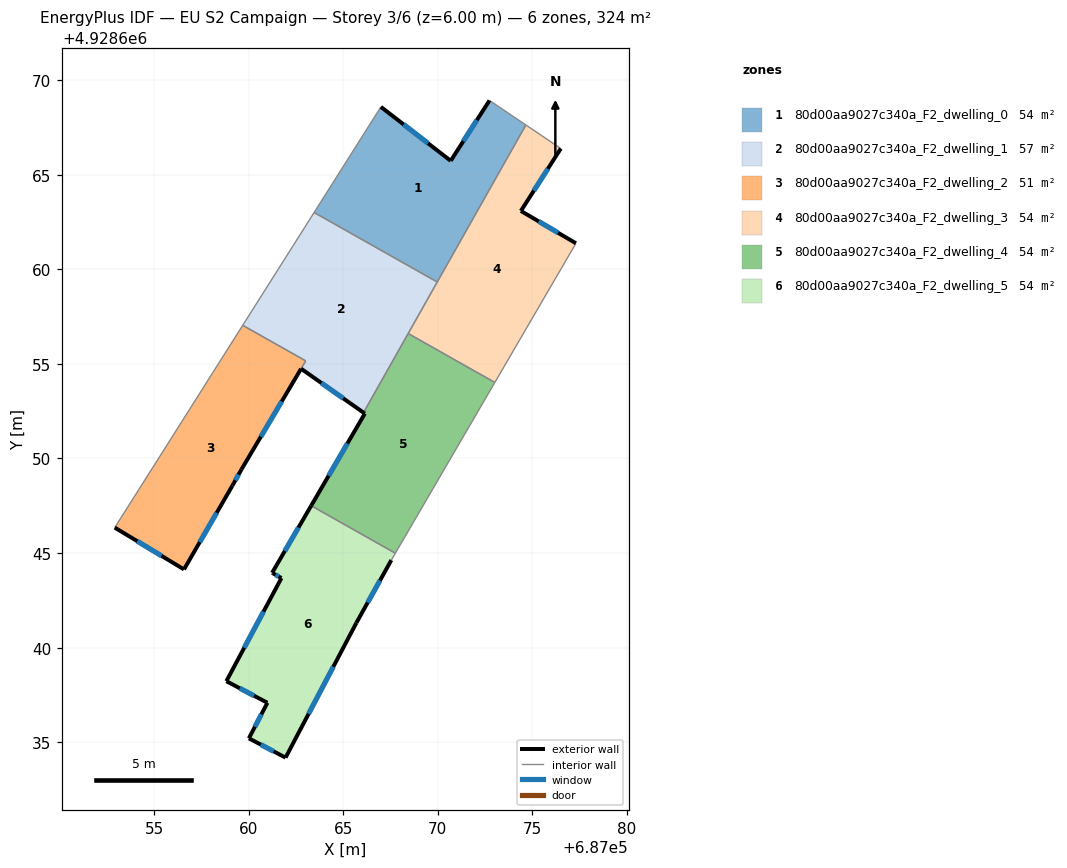
=== STOREY PLAN SPEC (per zone: floor XY polygon, exterior-wall plan segments, windows/doors) ===
zone 1: 80d00aa9027c340a_F2_dwelling_0  (53.9 m²)
  floor: (687074.66, 4928667.63) (687069.97, 4928659.33) (687063.46, 4928663.00) (687066.99, 4928668.59) (687070.68, 4928665.74) (687072.73, 4928668.93)
  exterior wall: (687070.68, 4928665.74) – (687066.99, 4928668.59)  [4.7 m]
    window: (687069.48, 4928666.66) – (687068.19, 4928667.66)  [1.7 m²]
  exterior wall: (687072.73, 4928668.93) – (687070.68, 4928665.74)  [3.8 m]
    window: (687072.07, 4928667.89) – (687071.35, 4928666.77)  [1.4 m²]
  interior walls: 4
zone 2: 80d00aa9027c340a_F2_dwelling_1  (56.7 m²)
  floor: (687069.97, 4928659.33) (687066.07, 4928652.42) (687062.78, 4928654.75) (687063.02, 4928655.16) (687059.69, 4928657.04) (687063.46, 4928663.00)
  exterior wall: (687062.78, 4928654.75) – (687066.07, 4928652.42)  [4.0 m]
    window: (687063.85, 4928653.99) – (687065.00, 4928653.18)  [1.5 m²]
  interior walls: 6
zone 3: 80d00aa9027c340a_F2_dwelling_2  (51.2 m²)
  floor: (687063.02, 4928655.16) (687062.77, 4928654.74) (687059.62, 4928649.43) (687059.14, 4928648.57) (687056.58, 4928644.14) (687052.92, 4928646.35) (687059.69, 4928657.04)
  exterior wall: (687052.92, 4928646.35) – (687056.58, 4928644.14)  [4.3 m]
    window: (687054.11, 4928645.63) – (687055.39, 4928644.86)  [1.6 m²]
  exterior wall: (687059.62, 4928649.43) – (687062.77, 4928654.74)  [6.2 m]
    window: (687060.65, 4928651.15) – (687061.75, 4928653.01)  [2.3 m²]
  exterior wall: (687059.14, 4928648.57) – (687059.62, 4928649.43)  [1.0 m]
    window: (687059.30, 4928648.85) – (687059.47, 4928649.15)  [0.4 m²]
  exterior wall: (687056.58, 4928644.14) – (687059.14, 4928648.57)  [5.1 m]
    window: (687057.42, 4928645.58) – (687058.31, 4928647.13)  [1.9 m²]
  interior walls: 3
zone 4: 80d00aa9027c340a_F2_dwelling_3  (54.0 m²)
  floor: (687076.50, 4928666.39) (687074.39, 4928663.09) (687077.30, 4928661.38) (687073.02, 4928654.02) (687068.44, 4928656.61) (687074.66, 4928667.63)
  exterior wall: (687074.39, 4928663.09) – (687076.50, 4928666.39)  [3.9 m]
    window: (687075.08, 4928664.16) – (687075.82, 4928665.31)  [1.4 m²]
  exterior wall: (687077.30, 4928661.38) – (687074.39, 4928663.09)  [3.4 m]
    window: (687076.36, 4928661.93) – (687075.34, 4928662.53)  [1.2 m²]
  interior walls: 5
zone 5: 80d00aa9027c340a_F2_dwelling_4  (54.0 m²)
  floor: (687073.02, 4928654.02) (687067.76, 4928644.99) (687063.31, 4928647.50) (687066.14, 4928652.38) (687066.07, 4928652.42) (687068.44, 4928656.61)
  exterior wall: (687066.07, 4928652.42) – (687066.14, 4928652.38)  [0.1 m]
  exterior wall: (687066.14, 4928652.38) – (687063.31, 4928647.50)  [5.6 m]
    window: (687065.22, 4928650.79) – (687064.23, 4928649.09)  [2.1 m²]
  interior walls: 4
zone 6: 80d00aa9027c340a_F2_dwelling_5  (54.0 m²)
  floor: (687067.76, 4928644.99) (687067.54, 4928644.63) (687065.69, 4928641.31) (687061.95, 4928634.19) (687060.01, 4928635.21) (687060.99, 4928637.09) (687058.82, 4928638.23) (687061.73, 4928643.68) (687061.28, 4928643.94) (687061.24, 4928643.96) (687063.31, 4928647.50)
  exterior wall: (687065.69, 4928641.31) – (687067.54, 4928644.63)  [3.8 m]
    window: (687066.30, 4928642.39) – (687066.94, 4928643.55)  [1.4 m²]
  exterior wall: (687061.95, 4928634.19) – (687065.69, 4928641.31)  [8.0 m]
    window: (687063.17, 4928636.50) – (687064.48, 4928638.99)  [2.9 m²]
  exterior wall: (687060.01, 4928635.21) – (687061.95, 4928634.19)  [2.2 m]
    window: (687060.64, 4928634.88) – (687061.32, 4928634.52)  [0.8 m²]
  exterior wall: (687060.99, 4928637.09) – (687060.01, 4928635.21)  [2.1 m]
    window: (687060.68, 4928636.48) – (687060.33, 4928635.82)  [0.8 m²]
  exterior wall: (687058.82, 4928638.23) – (687060.99, 4928637.09)  [2.5 m]
    window: (687059.53, 4928637.86) – (687060.29, 4928637.46)  [0.9 m²]
  exterior wall: (687061.73, 4928643.68) – (687058.82, 4928638.23)  [6.2 m]
    window: (687060.79, 4928641.90) – (687059.77, 4928640.00)  [2.3 m²]
  exterior wall: (687061.28, 4928643.94) – (687061.73, 4928643.68)  [0.5 m]
    window: (687061.43, 4928643.85) – (687061.59, 4928643.76)  [0.2 m²]
  exterior wall: (687061.24, 4928643.96) – (687061.28, 4928643.94)  [0.0 m]
  exterior wall: (687063.31, 4928647.50) – (687061.24, 4928643.96)  [4.1 m]
    window: (687062.64, 4928646.35) – (687061.92, 4928645.11)  [1.5 m²]
  interior walls: 2

=== DERIVED (storey summary) ===
Building: EU S2 Campaign
Storey: 3 of 6  (floor level z = 6.00 m)
Storey gross floor area: 323.8 m²
Zones on this storey: 6
  - 80d00aa9027c340a_F2_dwelling_0: floor 53.9 m²; exterior wall 8.5 m (25.4 m²); 2 window(s) 3.1 m²; WWR 12.2%
  - 80d00aa9027c340a_F2_dwelling_1: floor 56.7 m²; exterior wall 4.0 m (12.1 m²); 1 window(s) 1.5 m²; WWR 12.2%
  - 80d00aa9027c340a_F2_dwelling_2: floor 51.2 m²; exterior wall 16.6 m (49.7 m²); 4 window(s) 6.1 m²; WWR 12.2%
  - 80d00aa9027c340a_F2_dwelling_3: floor 54.0 m²; exterior wall 7.3 m (21.9 m²); 2 window(s) 2.7 m²; WWR 12.2%
  - 80d00aa9027c340a_F2_dwelling_4: floor 54.0 m²; exterior wall 5.7 m (17.2 m²); 1 window(s) 2.1 m²; WWR 12.0%
  - 80d00aa9027c340a_F2_dwelling_5: floor 54.0 m²; exterior wall 29.5 m (88.4 m²); 8 window(s) 10.8 m²; WWR 12.2%
Zone adjacency (shared interzone walls):
  - 80d00aa9027c340a_F2_dwelling_0 ↔ 80d00aa9027c340a_F2_dwelling_1
  - 80d00aa9027c340a_F2_dwelling_0 ↔ 80d00aa9027c340a_F2_dwelling_3
  - 80d00aa9027c340a_F2_dwelling_1 ↔ 80d00aa9027c340a_F2_dwelling_2
  - 80d00aa9027c340a_F2_dwelling_1 ↔ 80d00aa9027c340a_F2_dwelling_3
  - 80d00aa9027c340a_F2_dwelling_1 ↔ 80d00aa9027c340a_F2_dwelling_4
  - 80d00aa9027c340a_F2_dwelling_3 ↔ 80d00aa9027c340a_F2_dwelling_4
  - 80d00aa9027c340a_F2_dwelling_4 ↔ 80d00aa9027c340a_F2_dwelling_5